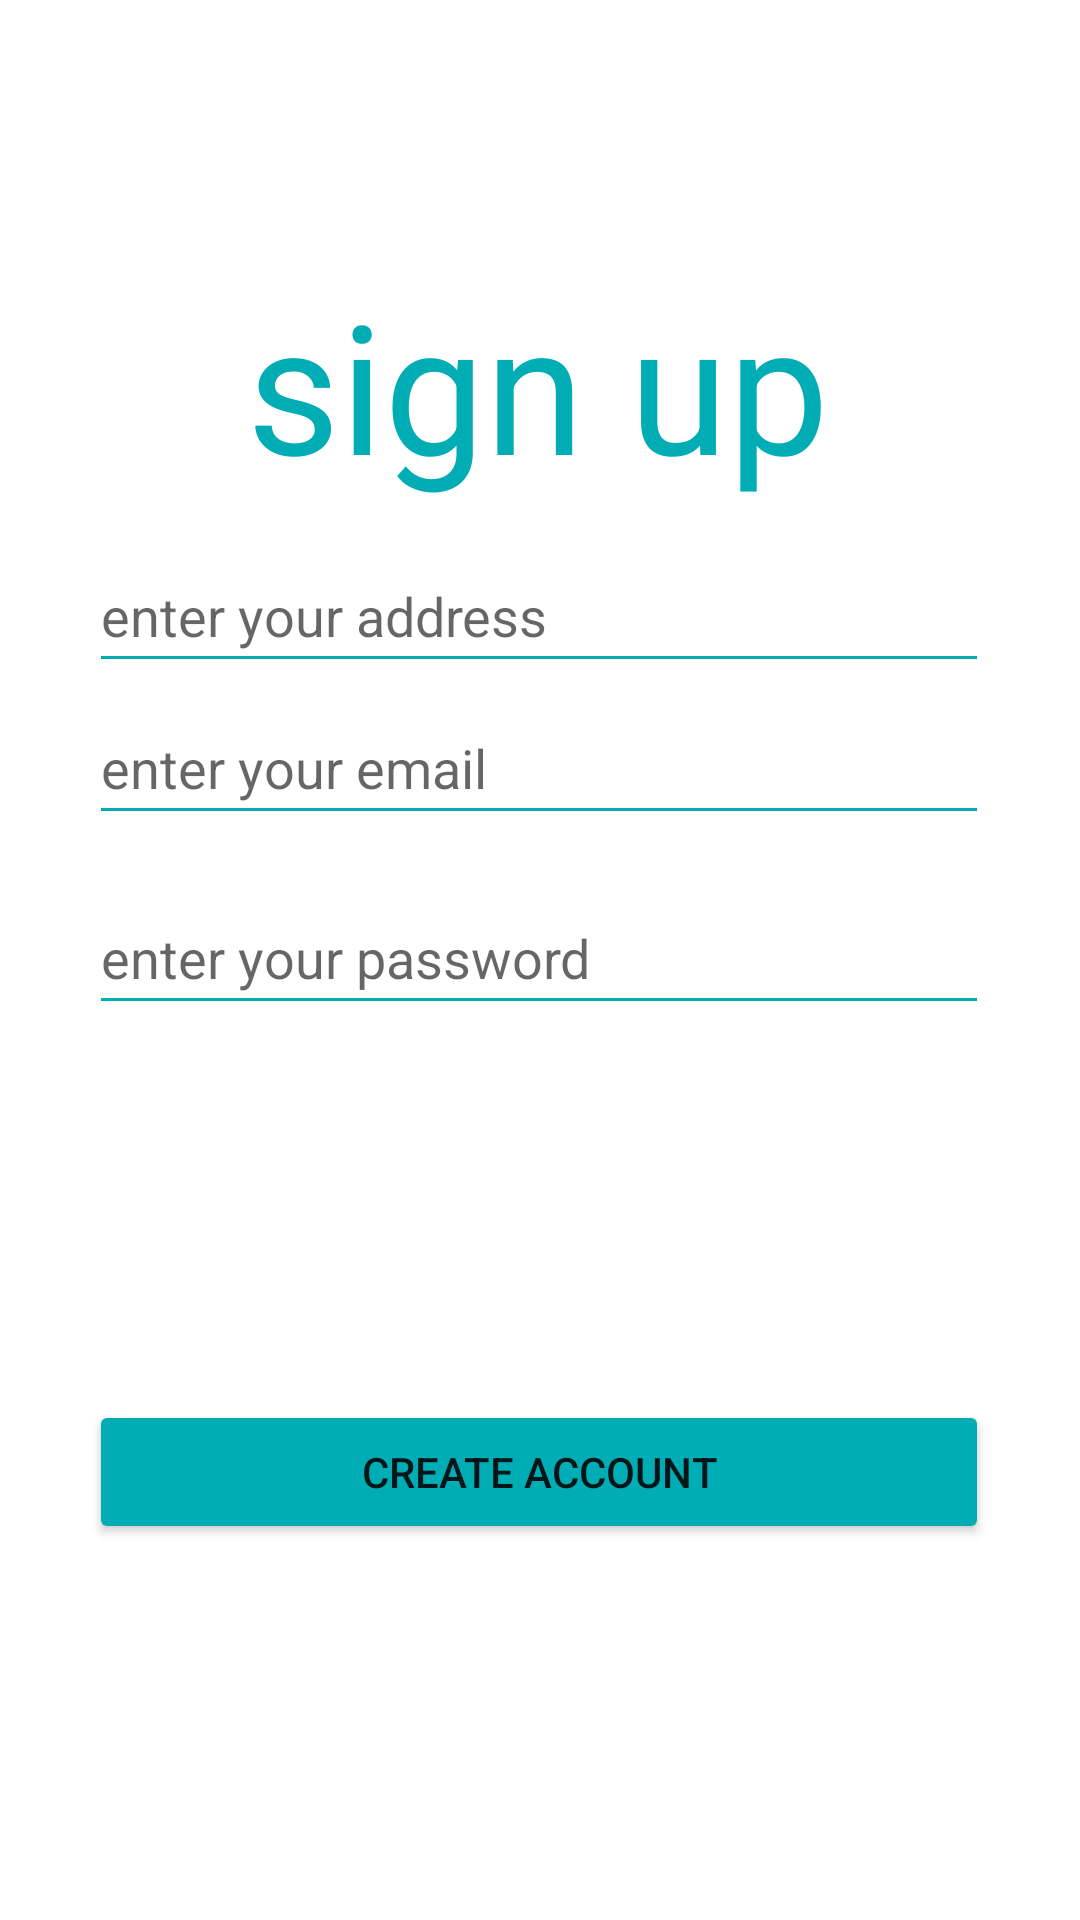

Produce the Android XML layout that renders to this screen, including the resource entries it uses.
<!-- AndroidManifest.xml: application theme Theme.BudgetTracking -->
<!-- res/layout/signup_screen.xml -->
<?xml version="1.0" encoding="utf-8"?>
<androidx.constraintlayout.widget.ConstraintLayout xmlns:android="http://schemas.android.com/apk/res/android"
    xmlns:app="http://schemas.android.com/apk/res-auto"
    xmlns:tools="http://schemas.android.com/tools"
    android:layout_width="match_parent"
    android:layout_height="match_parent"
    tools:context=".login_screen"

    >

    <include
        android:id="@+id/include"
        layout="@layout/mytoolbar"

        app:layout_constraintEnd_toEndOf="parent"
        app:layout_constraintHorizontal_bias="0.0"
        app:layout_constraintStart_toStartOf="parent"
        app:layout_constraintTop_toTopOf="parent" />

    <TextView

        android:id="@+id/textView"
        android:layout_width="wrap_content"
        android:layout_height="wrap_content"
        android:fontFamily="sans-serif"
        android:text="sign up"
        android:textColor="@color/mygreen"
        android:textSize="60sp"
        app:layout_constraintBottom_toBottomOf="parent"
        app:layout_constraintEnd_toEndOf="parent"
        app:layout_constraintHorizontal_bias="0.496"
        app:layout_constraintStart_toStartOf="parent"
        app:layout_constraintTop_toTopOf="parent"
        app:layout_constraintVertical_bias="0.157" />

    <EditText

        android:id="@+id/signup_email_field"
        android:layout_width="300dp"
        android:layout_height="48dp"
        android:height="48dp"
        android:backgroundTint="@color/mygreen"
        android:ems="10"
        android:fontFamily="sans-serif"
        android:hint="enter your email"
        android:inputType="textPersonName"
        android:textColorHighlight="@color/mygreen"
        android:textColorLink="@color/mygreen"
        app:layout_constraintBottom_toBottomOf="parent"
        app:layout_constraintEnd_toEndOf="parent"
        app:layout_constraintHorizontal_bias="0.495"
        app:layout_constraintStart_toStartOf="parent"
        app:layout_constraintTop_toBottomOf="@+id/include"
        app:layout_constraintVertical_bias="0.325" />

    <EditText
        android:id="@+id/signup_name_field"
        android:layout_width="300dp"
        android:layout_height="48dp"
        android:height="48dp"
        android:backgroundTint="@color/mygreen"
        android:ems="10"
        android:fontFamily="sans-serif"
        android:hint="enter your address"
        android:inputType="textPersonName"
        android:textColorHighlight="@color/mygreen"
        android:textColorLink="@color/mygreen"
        app:layout_constraintBottom_toBottomOf="parent"
        app:layout_constraintEnd_toEndOf="parent"
        app:layout_constraintHorizontal_bias="0.495"
        app:layout_constraintStart_toStartOf="parent"
        app:layout_constraintTop_toBottomOf="@+id/include"
        app:layout_constraintVertical_bias="0.231" />

    <EditText

        android:id="@+id/signup_pass_field"
        android:layout_width="300dp"
        android:layout_height="wrap_content"
        android:height="48dp"
        android:backgroundTint="@color/mygreen"
        android:ems="10"
        android:fontFamily="sans-serif"
        android:hint="enter your password"
        android:inputType="textPassword"
        android:minHeight="48dp"
        android:password="false"
        app:layout_constraintBottom_toBottomOf="parent"
        app:layout_constraintEnd_toEndOf="parent"
        app:layout_constraintHorizontal_bias="0.495"
        app:layout_constraintStart_toStartOf="parent"
        app:layout_constraintTop_toBottomOf="@+id/signup_email_field"

        app:layout_constraintVertical_bias="0.049" />

    <Button
        android:id="@+id/signup_button"
        android:layout_width="300dp"
        android:layout_height="wrap_content"
        android:layout_marginTop="116dp"

        android:backgroundTint="@color/mygreen"
        android:minWidth="48dp"
        android:onClick="signup"
        android:text="create account"
        app:layout_constraintBottom_toBottomOf="parent"
        app:layout_constraintEnd_toEndOf="parent"
        app:layout_constraintHorizontal_bias="0.495"
        app:layout_constraintStart_toStartOf="parent"
        app:layout_constraintTop_toBottomOf="@+id/signup_pass_field"
        app:layout_constraintVertical_bias="0.068" />


</androidx.constraintlayout.widget.ConstraintLayout>
<!-- res/layout/mytoolbar.xml (included above) -->
<?xml version="1.0" encoding="utf-8"?>
<androidx.constraintlayout.widget.ConstraintLayout xmlns:android="http://schemas.android.com/apk/res/android"
    xmlns:app="http://schemas.android.com/apk/res-auto"
    xmlns:tools="http://schemas.android.com/tools"
    android:id="@+id/mytoolbar"
    android:layout_width="match_parent"
    android:layout_height="?attr/actionBarSize"
 >

    <TextView
        android:id="@+id/title"
        android:layout_width="wrap_content"
        android:layout_height="wrap_content"
        android:fontFamily="serif"
        android:text=""
        android:textColor="@color/mygreen"
        android:textSize="40dp"
        app:layout_constraintBottom_toBottomOf="parent"
        app:layout_constraintEnd_toEndOf="parent"
        app:layout_constraintStart_toStartOf="parent"
        app:layout_constraintTop_toTopOf="parent" />

</androidx.constraintlayout.widget.ConstraintLayout>
<!-- resources referenced by this layout -->
<resources>
  <color name="mygreen">#FF00ADB5</color>
  <style name="Theme.BudgetTracking" parent="Theme.MaterialComponents.Light.NoActionBar">
          
          <item name="colorPrimary">@color/purple_500</item>
          <item name="colorPrimaryVariant">@color/purple_700</item>
          <item name="colorOnPrimary">@color/white</item>
          
          <item name="colorSecondary">@color/teal_200</item>
          <item name="colorSecondaryVariant">@color/teal_700</item>
          <item name="colorOnSecondary">@color/black</item>
          
          <item name="android:statusBarColor">@color/mygreen</item>
  
          
      </style>
  <color name="purple_500">#FF6200EE</color>
  <color name="purple_700">#FF3700B3</color>
  <color name="white">#FFFFFFFF</color>
  <color name="teal_200">#FF03DAC5</color>
  <color name="teal_700">#FF018786</color>
  <color name="black">#FF000000</color>
</resources>
